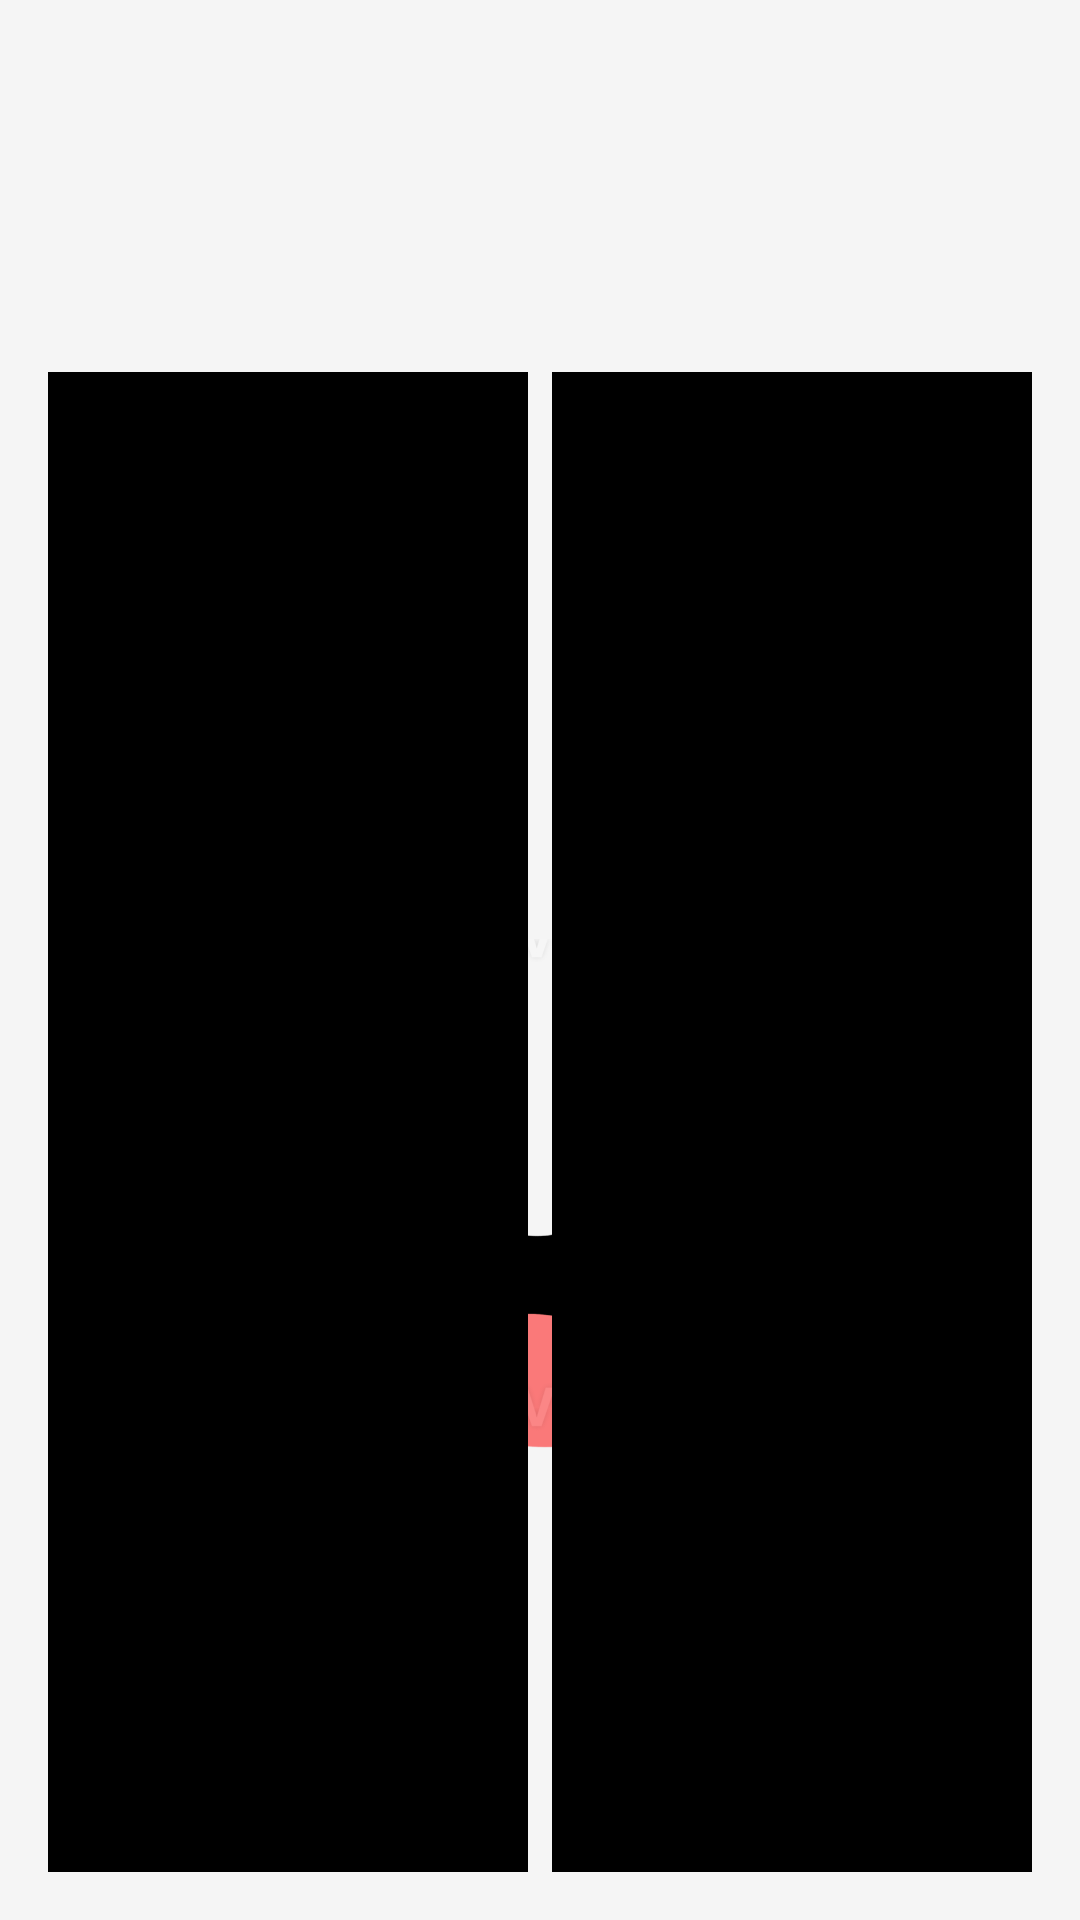

Here is an Android app screen rendered from its layout file. Give the layout XML and the strings, colors and styles it references.
<!-- AndroidManifest.xml: application theme Theme.RoboKarel -->
<!-- res/layout/activity_result.xml -->
<RelativeLayout
    xmlns:android="http://schemas.android.com/apk/res/android"
    android:layout_width="match_parent"
    android:layout_height="match_parent"
    android:padding="16dp"
    android:background="#F5F5F5">

    <ImageView
        android:id="@+id/faceImage"
        android:layout_width="450dp"
        android:layout_height="400dp"
        android:layout_centerHorizontal="true"
        android:layout_marginTop="200dp"
        android:layout_marginBottom="24dp"
        android:src="@drawable/face" />


    <LinearLayout
        android:id="@+id/controlFields"
        android:layout_width="match_parent"
        android:layout_height="wrap_content"
        android:orientation="horizontal"
        android:layout_alignParentBottom="true"
        android:gravity="center">

        <View
            android:id="@+id/leftField"
            android:layout_width="0dp"
            android:layout_height="500dp"
            android:layout_weight="1"
            android:background="#000000"/>

        <View
            android:id="@+id/rightField"
            android:layout_width="0dp"
            android:layout_height="500dp"
            android:layout_weight="1"
            android:background="#000000"
            android:layout_marginStart="8dp"/>
    </LinearLayout>
</RelativeLayout>
<!-- resources referenced by this layout -->
<resources>
  <!-- drawable face: jpeg bitmap (drawable, 40590 bytes) -->
  <style name="Theme.RoboKarel" parent="Theme.MaterialComponents.DayNight.DarkActionBar">
          
          <item name="colorPrimary">@color/purple_500</item>
          <item name="colorPrimaryVariant">@color/purple_700</item>
          <item name="colorOnPrimary">@color/white</item>
          
          <item name="colorSecondary">@color/teal_200</item>
          <item name="colorSecondaryVariant">@color/teal_700</item>
          <item name="colorOnSecondary">@color/black</item>
          
          <item name="android:statusBarColor" tools:targetApi="l">?attr/colorPrimaryVariant</item>
          
      </style>
  <!-- not gathered from this repository: default colours our renderer supplied (Android Studio template values) -->
  <color name="purple_500">#FF6200EE</color>
  <color name="purple_700">#FF3700B3</color>
  <color name="teal_200">#FF03DAC5</color>
  <color name="teal_700">#FF018786</color>
  <color name="black">#FF000000</color>
  <color name="white">#FFFFFFFF</color>
</resources>
